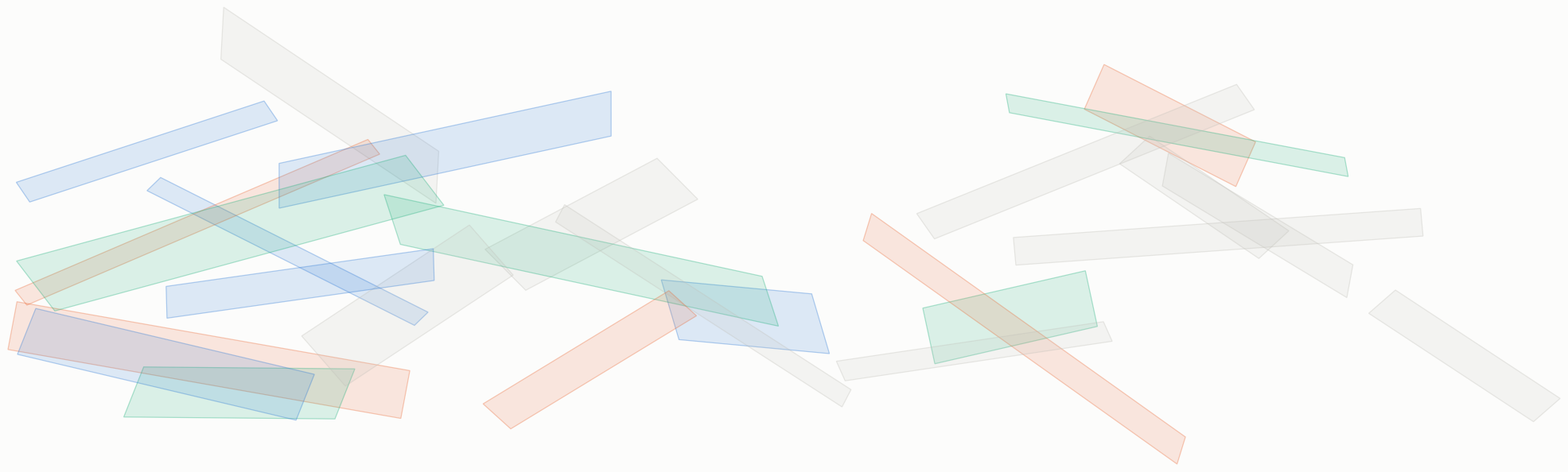

Source code (Python): (Note: this script raises an exception after producing the figure.)
"""
Temporary banner for the about page.

A wide, low-contrast field of overlapping planes in the same visual language as
the manifold schematic, so the front page has something deliberate on it until a
real photograph replaces it.

Drawn in 2D on purpose: mpl3d reserves fixed margins around its box, so at a
16:4.4 aspect the content bunches in the middle however hard you push
`set_box_aspect(zoom=...)`. Here the quads are parallelograms with a manual
skew, which reads as planes in perspective and fills the strip exactly.

To swap in a photo, drop the file in assets/img/ and point `banner:` in
_pages/about.md at it, then delete `banner_dark:`.

Run:  python3 scripts/banner.py [--png]
Out:  assets/img/banner-light.svg, assets/img/banner-dark.svg
"""

import pathlib
import sys

import numpy as np
import matplotlib

matplotlib.use("Agg")
matplotlib.rcParams["svg.fonttype"] = "path"
import matplotlib.pyplot as plt
from matplotlib.patches import Polygon

W, H = 16.0, 4.4

THEMES = {
    "light": dict(surface="#fcfcfb", series=("#2a78d6", "#eb6834", "#1baf7a"),
                  neutral="#c2c1ba", alpha=0.15, line_alpha=0.34),
    "dark": dict(surface="#1a1a19", series=("#3987e5", "#d95926", "#199e70"),
                 neutral="#4e4e47", alpha=0.22, line_alpha=0.44),
}


def render(mode):
    T = THEMES[mode]
    rng = np.random.default_rng(11)

    fig = plt.figure(figsize=(W, H), facecolor=T["surface"])
    ax = fig.add_axes([0, 0, 1, 1], facecolor=T["surface"])
    ax.set_xlim(0, W)
    ax.set_ylim(0, H)
    ax.axis("off")

    palette = list(T["series"]) + [T["neutral"], T["neutral"]]
    for i in range(26):
        cx = rng.uniform(-0.5, W + 0.5)
        cy = rng.uniform(0.35, H - 0.35)
        length = rng.uniform(1.6, 5.2)
        width = rng.uniform(0.22, 0.85)
        angle = np.deg2rad(rng.uniform(-38, 38))
        skew = rng.uniform(-0.55, 0.55)  # stands in for perspective foreshortening

        u = np.array([np.cos(angle), np.sin(angle)])
        v = np.array([-np.sin(angle) + skew, np.cos(angle)])
        v = v / np.linalg.norm(v)
        c = np.array([cx, cy])
        quad = np.array([
            c - length / 2 * u - width / 2 * v,
            c + length / 2 * u - width / 2 * v,
            c + length / 2 * u + width / 2 * v,
            c - length / 2 * u + width / 2 * v,
        ])

        colour = palette[i % len(palette)]
        # clip_on=False: the axes already fills the figure, so the clip is
        # redundant - and matplotlib derives clip-path ids unstably, which would
        # make every regeneration produce a spurious diff.
        ax.add_patch(Polygon(quad, closed=True, facecolor=colour, edgecolor="none",
                             alpha=T["alpha"], zorder=i, clip_on=False))
        ax.add_patch(Polygon(quad, closed=True, fill=False, edgecolor=colour,
                             linewidth=0.9, alpha=T["line_alpha"], zorder=i + 0.5,
                             clip_on=False))

    out = pathlib.Path(__file__).resolve().parent.parent / "assets" / "img"
    fig.savefig(out / f"banner-{mode}.svg", format="svg", facecolor=T["surface"], metadata={"Date": None})
    print("wrote", out / f"banner-{mode}.svg")
    if "--png" in sys.argv:
        fig.savefig(out / f"banner-{mode}.png", dpi=110, facecolor=T["surface"])
    plt.close(fig)


for mode in ("light", "dark"):
    render(mode)
